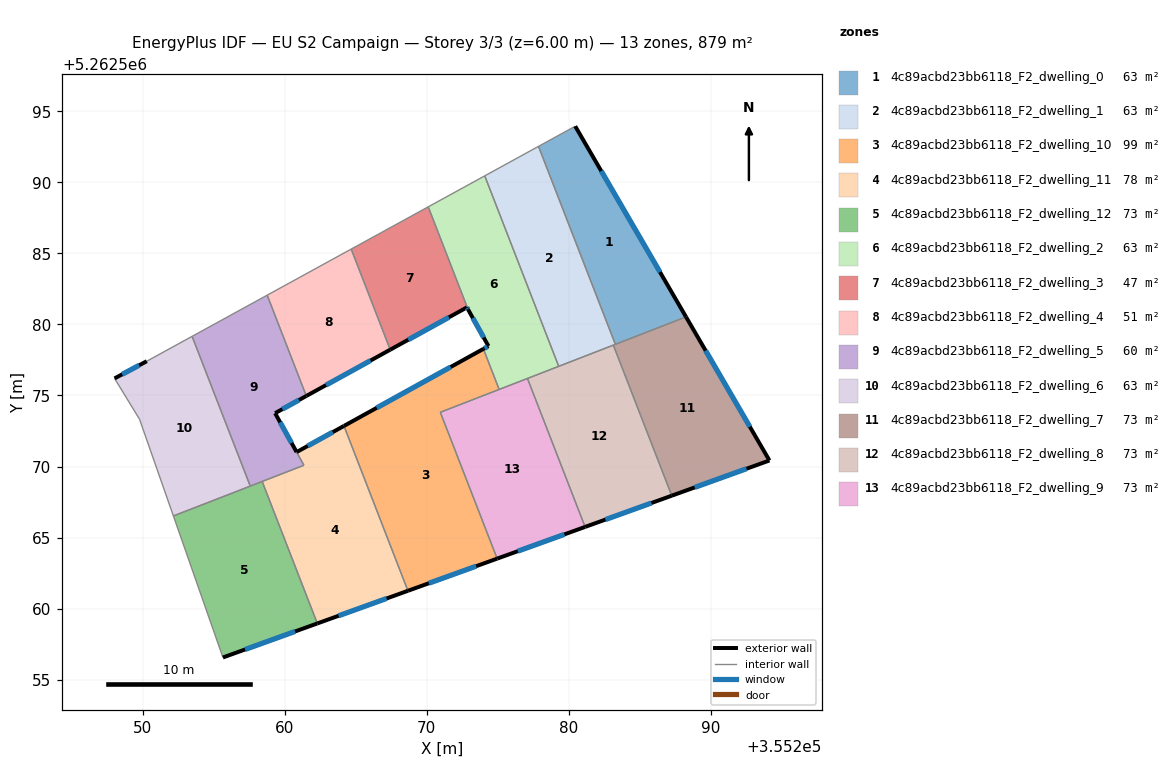
=== STOREY PLAN SPEC (per zone: floor XY polygon, exterior-wall plan segments, windows/doors) ===
zone 1: 4c89acbd23bb6118_F2_dwelling_0  (62.8 m²)
  floor: (355280.46, 5262593.96) (355288.26, 5262580.53) (355283.28, 5262578.60) (355277.87, 5262592.54)
  exterior wall: (355288.26, 5262580.53) – (355280.46, 5262593.96)  [15.5 m]
    window: (355286.43, 5262583.69) – (355282.29, 5262590.81)  [13.1 m²]
  interior walls: 3
zone 2: 4c89acbd23bb6118_F2_dwelling_1  (62.8 m²)
  floor: (355277.87, 5262592.54) (355283.28, 5262578.60) (355279.30, 5262577.05) (355274.09, 5262590.46)
  interior walls: 5
zone 3: 4c89acbd23bb6118_F2_dwelling_10  (98.9 m²)
  floor: (355273.99, 5262578.28) (355275.10, 5262575.42) (355270.96, 5262573.82) (355274.96, 5262563.51) (355268.68, 5262561.25) (355264.18, 5262572.86)
  exterior wall: (355268.68, 5262561.25) – (355274.96, 5262563.51)  [6.7 m]
    window: (355270.15, 5262561.78) – (355273.49, 5262562.98)  [5.6 m²]
  exterior wall: (355273.99, 5262578.28) – (355264.18, 5262572.86)  [11.2 m]
    window: (355271.69, 5262577.01) – (355266.48, 5262574.13)  [9.5 m²]
  interior walls: 4
zone 4: 4c89acbd23bb6118_F2_dwelling_11  (78.1 m²)
  floor: (355264.17, 5262572.86) (355268.68, 5262561.25) (355262.30, 5262558.95) (355258.42, 5262568.95) (355261.35, 5262570.09) (355260.84, 5262571.01)
  exterior wall: (355264.17, 5262572.86) – (355260.84, 5262571.01)  [3.8 m]
    window: (355263.39, 5262572.42) – (355261.62, 5262571.45)  [3.2 m²]
  exterior wall: (355262.30, 5262558.95) – (355268.68, 5262561.25)  [6.8 m]
    window: (355263.80, 5262559.49) – (355267.18, 5262560.71)  [5.7 m²]
  interior walls: 4
zone 5: 4c89acbd23bb6118_F2_dwelling_12  (73.2 m²)
  floor: (355258.42, 5262568.95) (355262.30, 5262558.95) (355255.65, 5262556.55) (355252.17, 5262566.52)
  exterior wall: (355255.65, 5262556.55) – (355262.30, 5262558.95)  [7.1 m]
    window: (355257.21, 5262557.12) – (355260.74, 5262558.39)  [6.0 m²]
  interior walls: 4
zone 6: 4c89acbd23bb6118_F2_dwelling_2  (62.8 m²)
  floor: (355274.09, 5262590.46) (355279.30, 5262577.05) (355275.10, 5262575.42) (355273.99, 5262578.28) (355274.35, 5262578.48) (355272.91, 5262581.06) (355270.11, 5262588.28)
  exterior wall: (355274.35, 5262578.48) – (355273.99, 5262578.28)  [0.4 m]
    window: (355274.27, 5262578.43) – (355274.08, 5262578.33)  [0.3 m²]
  exterior wall: (355272.91, 5262581.06) – (355274.35, 5262578.48)  [3.0 m]
    window: (355273.25, 5262580.45) – (355274.01, 5262579.08)  [2.5 m²]
  interior walls: 6
zone 7: 4c89acbd23bb6118_F2_dwelling_3  (46.5 m²)
  floor: (355270.11, 5262588.28) (355272.91, 5262581.06) (355272.83, 5262581.20) (355267.43, 5262578.23) (355264.68, 5262585.31)
  exterior wall: (355267.43, 5262578.23) – (355272.83, 5262581.20)  [6.2 m]
    window: (355268.70, 5262578.93) – (355271.57, 5262580.50)  [5.2 m²]
  exterior wall: (355272.83, 5262581.20) – (355272.91, 5262581.06)  [0.2 m]
    window: (355272.85, 5262581.17) – (355272.89, 5262581.09)  [0.1 m²]
  interior walls: 3
zone 8: 4c89acbd23bb6118_F2_dwelling_4  (50.9 m²)
  floor: (355264.68, 5262585.31) (355267.43, 5262578.23) (355261.53, 5262574.97) (355258.77, 5262582.06)
  exterior wall: (355261.53, 5262574.97) – (355267.43, 5262578.23)  [6.7 m]
    window: (355262.91, 5262575.73) – (355266.05, 5262577.46)  [5.7 m²]
  interior walls: 3
zone 9: 4c89acbd23bb6118_F2_dwelling_5  (60.4 m²)
  floor: (355258.77, 5262582.06) (355261.53, 5262574.97) (355259.33, 5262573.75) (355261.35, 5262570.09) (355257.58, 5262568.62) (355253.48, 5262579.16)
  exterior wall: (355259.33, 5262573.75) – (355261.53, 5262574.97)  [2.5 m]
    window: (355259.84, 5262574.04) – (355261.01, 5262574.68)  [2.1 m²]
  exterior wall: (355260.84, 5262571.01) – (355259.33, 5262573.75)  [3.1 m]
    window: (355260.49, 5262571.66) – (355259.68, 5262573.11)  [2.6 m²]
  interior walls: 6
zone 10: 4c89acbd23bb6118_F2_dwelling_6  (62.8 m²)
  floor: (355253.48, 5262579.16) (355257.58, 5262568.62) (355252.17, 5262566.52) (355249.78, 5262573.32) (355248.02, 5262576.20) (355250.29, 5262577.41)
  exterior wall: (355250.29, 5262577.41) – (355248.02, 5262576.20)  [2.6 m]
    window: (355249.76, 5262577.13) – (355248.56, 5262576.49)  [2.2 m²]
  interior walls: 5
zone 11: 4c89acbd23bb6118_F2_dwelling_7  (73.3 m²)
  floor: (355288.26, 5262580.53) (355294.13, 5262570.42) (355287.26, 5262567.95) (355283.14, 5262578.55)
  exterior wall: (355294.13, 5262570.42) – (355288.26, 5262580.53)  [11.7 m]
    window: (355292.75, 5262572.80) – (355289.64, 5262578.16)  [9.9 m²]
  exterior wall: (355287.26, 5262567.95) – (355294.13, 5262570.42)  [7.3 m]
    window: (355288.87, 5262568.53) – (355292.52, 5262569.84)  [6.2 m²]
  interior walls: 3
zone 12: 4c89acbd23bb6118_F2_dwelling_8  (73.3 m²)
  floor: (355283.14, 5262578.55) (355287.26, 5262567.95) (355281.15, 5262565.75) (355277.09, 5262576.20)
  exterior wall: (355281.15, 5262565.75) – (355287.26, 5262567.95)  [6.5 m]
    window: (355282.59, 5262566.26) – (355285.82, 5262567.43)  [5.5 m²]
  interior walls: 4
zone 13: 4c89acbd23bb6118_F2_dwelling_9  (73.3 m²)
  floor: (355277.09, 5262576.20) (355281.15, 5262565.75) (355274.96, 5262563.51) (355270.96, 5262573.82)
  exterior wall: (355274.96, 5262563.51) – (355281.15, 5262565.75)  [6.6 m]
    window: (355276.42, 5262564.04) – (355279.70, 5262565.22)  [5.6 m²]
  interior walls: 4

=== DERIVED (storey summary) ===
Building: EU S2 Campaign
Storey: 3 of 3  (floor level z = 6.00 m)
Storey gross floor area: 879.0 m²
Zones on this storey: 13
  - 4c89acbd23bb6118_F2_dwelling_0: floor 62.8 m²; exterior wall 15.5 m (46.6 m²); 1 window(s) 13.1 m²; WWR 28.1%
  - 4c89acbd23bb6118_F2_dwelling_1: floor 62.8 m²
  - 4c89acbd23bb6118_F2_dwelling_10: floor 98.9 m²; exterior wall 17.9 m (53.7 m²); 2 window(s) 15.1 m²; WWR 28.1%
  - 4c89acbd23bb6118_F2_dwelling_11: floor 78.1 m²; exterior wall 10.6 m (31.8 m²); 2 window(s) 8.9 m²; WWR 28.1%
  - 4c89acbd23bb6118_F2_dwelling_12: floor 73.2 m²; exterior wall 7.1 m (21.2 m²); 1 window(s) 6.0 m²; WWR 28.1%
  - 4c89acbd23bb6118_F2_dwelling_2: floor 62.8 m²; exterior wall 3.4 m (10.1 m²); 2 window(s) 2.8 m²; WWR 28.1%
  - 4c89acbd23bb6118_F2_dwelling_3: floor 46.5 m²; exterior wall 6.3 m (19.0 m²); 2 window(s) 5.3 m²; WWR 28.1%
  - 4c89acbd23bb6118_F2_dwelling_4: floor 50.9 m²; exterior wall 6.7 m (20.2 m²); 1 window(s) 5.7 m²; WWR 28.1%
  - 4c89acbd23bb6118_F2_dwelling_5: floor 60.4 m²; exterior wall 5.6 m (16.9 m²); 2 window(s) 4.8 m²; WWR 28.1%
  - 4c89acbd23bb6118_F2_dwelling_6: floor 62.8 m²; exterior wall 2.6 m (7.7 m²); 1 window(s) 2.2 m²; WWR 28.1%
  - 4c89acbd23bb6118_F2_dwelling_7: floor 73.3 m²; exterior wall 19.0 m (57.0 m²); 2 window(s) 16.0 m²; WWR 28.1%
  - 4c89acbd23bb6118_F2_dwelling_8: floor 73.3 m²; exterior wall 6.5 m (19.5 m²); 1 window(s) 5.5 m²; WWR 28.1%
  - 4c89acbd23bb6118_F2_dwelling_9: floor 73.3 m²; exterior wall 6.6 m (19.7 m²); 1 window(s) 5.6 m²; WWR 28.1%
Zone adjacency (shared interzone walls):
  - 4c89acbd23bb6118_F2_dwelling_0 ↔ 4c89acbd23bb6118_F2_dwelling_1
  - 4c89acbd23bb6118_F2_dwelling_0 ↔ 4c89acbd23bb6118_F2_dwelling_7
  - 4c89acbd23bb6118_F2_dwelling_1 ↔ 4c89acbd23bb6118_F2_dwelling_2
  - 4c89acbd23bb6118_F2_dwelling_1 ↔ 4c89acbd23bb6118_F2_dwelling_7
  - 4c89acbd23bb6118_F2_dwelling_1 ↔ 4c89acbd23bb6118_F2_dwelling_8
  - 4c89acbd23bb6118_F2_dwelling_10 ↔ 4c89acbd23bb6118_F2_dwelling_11
  - 4c89acbd23bb6118_F2_dwelling_10 ↔ 4c89acbd23bb6118_F2_dwelling_2
  - 4c89acbd23bb6118_F2_dwelling_10 ↔ 4c89acbd23bb6118_F2_dwelling_9
  - 4c89acbd23bb6118_F2_dwelling_11 ↔ 4c89acbd23bb6118_F2_dwelling_12
  - 4c89acbd23bb6118_F2_dwelling_11 ↔ 4c89acbd23bb6118_F2_dwelling_5
  - 4c89acbd23bb6118_F2_dwelling_12 ↔ 4c89acbd23bb6118_F2_dwelling_5
  - 4c89acbd23bb6118_F2_dwelling_12 ↔ 4c89acbd23bb6118_F2_dwelling_6
  - 4c89acbd23bb6118_F2_dwelling_2 ↔ 4c89acbd23bb6118_F2_dwelling_3
  - 4c89acbd23bb6118_F2_dwelling_2 ↔ 4c89acbd23bb6118_F2_dwelling_8
  - 4c89acbd23bb6118_F2_dwelling_2 ↔ 4c89acbd23bb6118_F2_dwelling_9
  - 4c89acbd23bb6118_F2_dwelling_3 ↔ 4c89acbd23bb6118_F2_dwelling_4
  - 4c89acbd23bb6118_F2_dwelling_4 ↔ 4c89acbd23bb6118_F2_dwelling_5
  - 4c89acbd23bb6118_F2_dwelling_5 ↔ 4c89acbd23bb6118_F2_dwelling_6
  - 4c89acbd23bb6118_F2_dwelling_7 ↔ 4c89acbd23bb6118_F2_dwelling_8
  - 4c89acbd23bb6118_F2_dwelling_8 ↔ 4c89acbd23bb6118_F2_dwelling_9